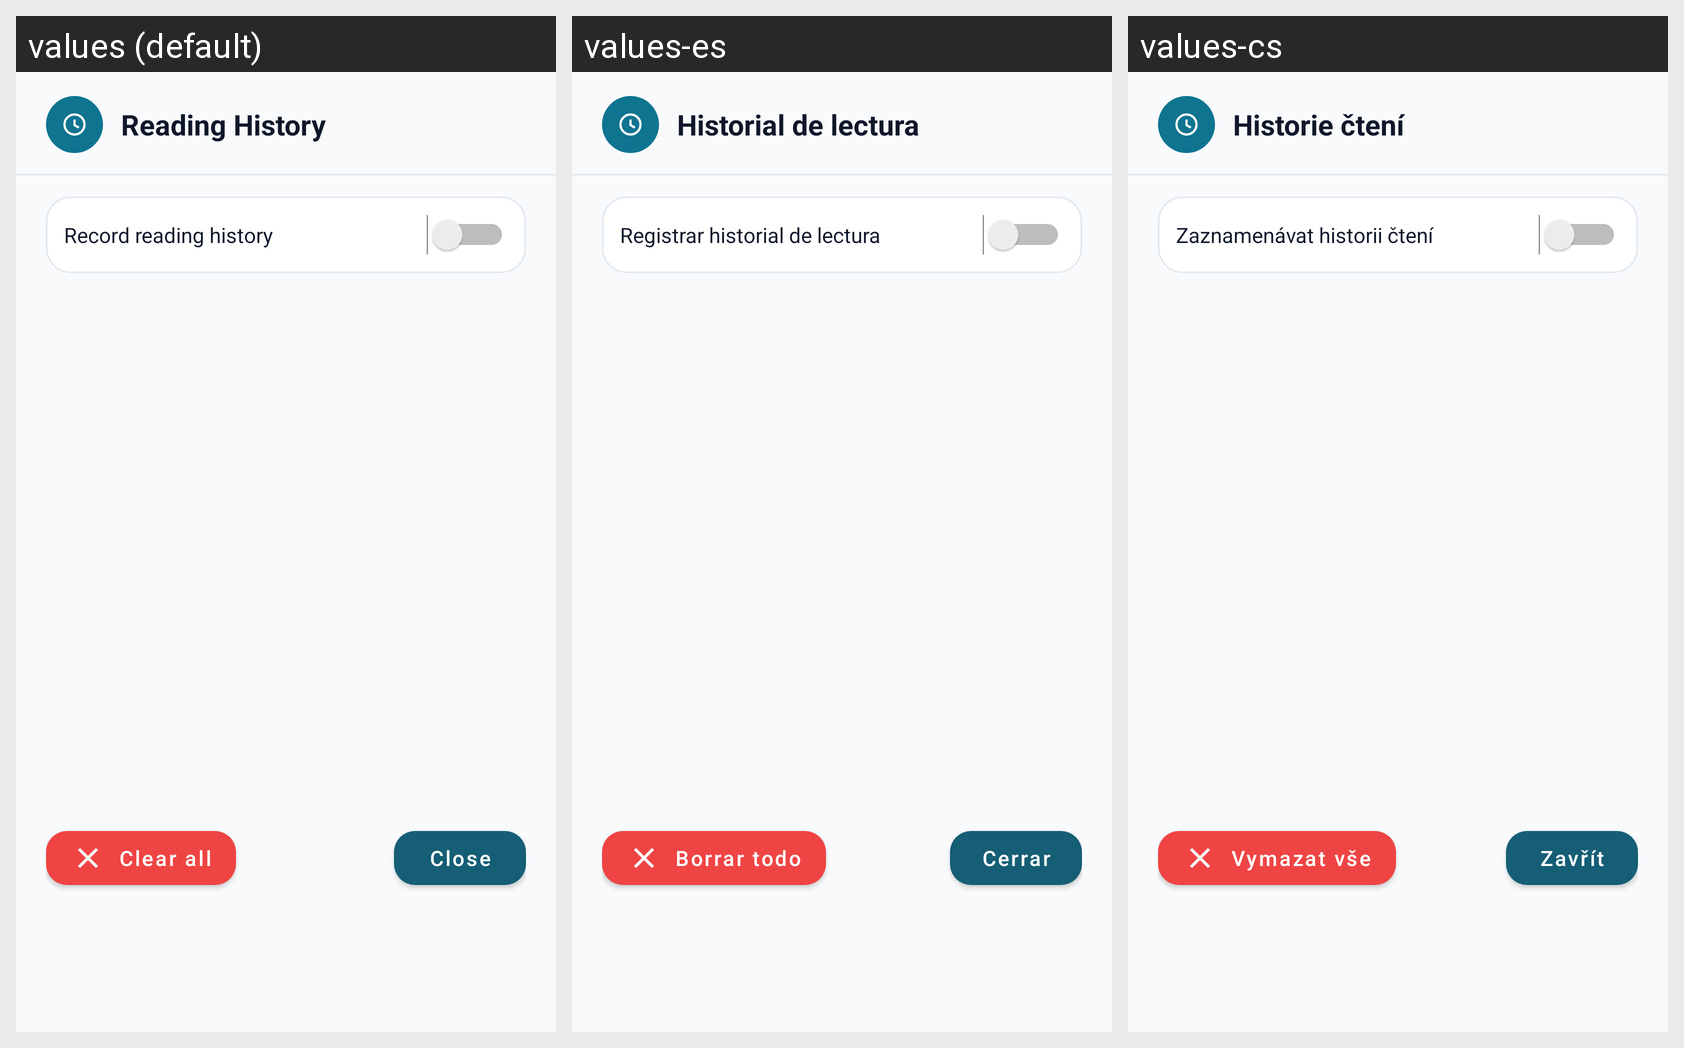

Locale-by-locale string values for the Android screen shown in this grid:
Android screen res/layout/dialog_history.xml rendered under 3 locales, left to right: values (default), values-es, values-cs. Device: Nexus 5 (rendered at 1080×1920; each locale shown at half size, 540×960, under a caption strip naming it); theme Theme.SmartReader.
Other locales in the repository, not shown: values-de, values-fr, values-it, values-pl, values-pt, values-ru.
Strings drawn on this screen, with the default value and each locale's value (text and hints the layout hard-codes, and strings that could not be matched under every locale, appear in the picture but are not listed):

title_history
  values: Reading History
  values-es: Historial de lectura
  values-cs: Historie čtení

label_record_history
  values: Record reading history
  values-es: Registrar historial de lectura
  values-cs: Zaznamenávat historii čtení

btn_clear_all
  values: Clear all
  values-es: Borrar todo
  values-cs: Vymazat vše

btn_close
  values: Close
  values-es: Cerrar
  values-cs: Zavřít
